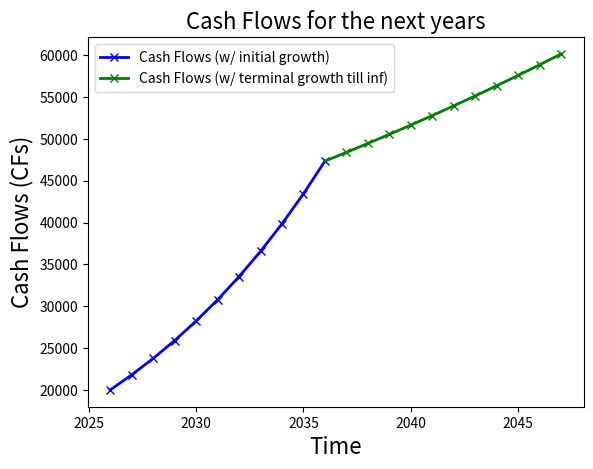
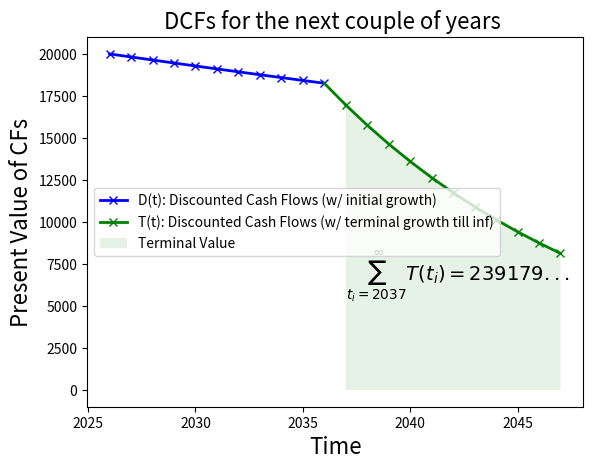
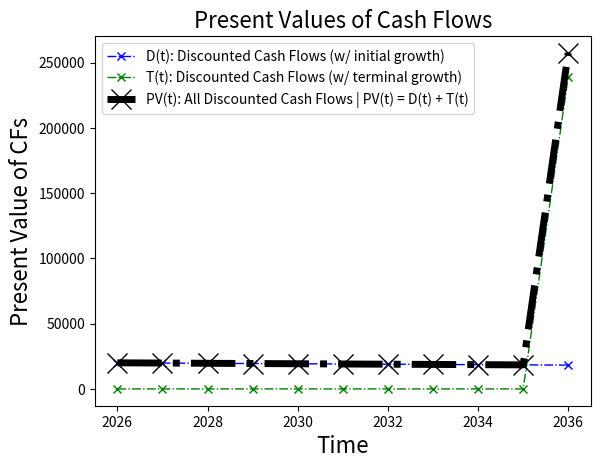

Python code for these plots, in order:
# Disclaimer: There have been several attempts to predict financial markets or enterprise value (EV) or stock prices using time series analysis. Many of them were not successful!
# Neither trading nor investment decisions should be influenced by this repository and the code, which is built only to introduce and demonstrate a methodology for time series analysis.
# No responsibility is taken for correctness or completeness of historic, current or future data, formulas, models and / or predictions!
#-----------------------------------------------------------------------------------------------------------------------------------
__author__ = "Christian Simonis"
__copyright__ = "Copyright 2022"
__version__ = "1.0"
__maintainer__ = "Christian Simonis"
__email__ = "christian.Simonis.1989@gmail.com"
__status__ = "work in progress"

# Discounted Cash Flow Analysis 
#-----------------------------------------------------------------------------------------------------------------------------------
# Name                                Version                      License  
# matplotlib                          3.4.2                        Python Software Foundation License,          Copyright (c) 2002 - 2012 John Hunter, Darren Dale, Eric Firing, Michael Droettboom and the Matplotlib development team; 2012 - 2021 The Matplotlib development team: https://matplotlib.org/stable/users/license.html
# numpy                               1.19.5                       BSD,                                         Copyright (c) 2005-2020, NumPy Developers: https://numpy.org/doc/stable/license.html#:~:text=Copyright%20(c)%202005%2D2020%2C%20NumPy%20Developers.&text=THIS%20SOFTWARE%20IS%20PROVIDED%20BY,A%20PARTICULAR%20PURPOSE%20ARE%20DISCLAIMED.
# pandas                              1.2.4                        BSD 3-Clause License                         Copyright (c) 2008-2011, AQR Capital Management, LLC, Lambda Foundry, Inc. and PyData Development Team: https://github.com/pandas-dev/pandas/blob/master/LICENSE
#-----------------------------------------------------------------------------------------------------------------------------------
from datetime import date       # https://docs.python.org/3/library/datetime.html
import pandas as pd
import numpy as np
import matplotlib.pyplot as plt 
#-----------------------------------------------------------------------------------------------------------------------------------


# Parameters for discounted cashflow analysis

# Cash Flow assumption
FCF_init = 20000                # inital cash flow, which will first grow w/ initial rate, then w/ terminal rate


# Phase 1 assumptions:
growth_rate_init = 0.09         # inital growth rate, e.g.: 0.05 =equals 5 %
growth_dur_init = 10            # years of initial growth

# Phase 2 assumptions:
growth_rate_term = 0.022        # terminal growth rate, usually 2 - 2.5 %
discount_rate = 0.10            # discount rate, e.g.: WACC


#-----------------------------------------------------------------------------------------------------------------------------------

#Initialize timeline
timeline_rel =  np.linspace(0,growth_dur_init,growth_dur_init+1)
timeline_abs = date.today().year + timeline_rel




#Calculate free cashflows with compounding w/ initial growth rate
FCF = np.zeros(growth_dur_init+1)
FCF[0] = FCF_init


for i in range(1,growth_dur_init+1):
    FCF[i] = FCF[i-1]*(1+growth_rate_init)
FCF_n = FCF[growth_dur_init]



# Time series for terminal growth
next_y = np.max(timeline_abs)
TCF = np.zeros(growth_dur_init+1)
timeline_term =  np.linspace(next_y+1,next_y+growth_dur_init+1,growth_dur_init+1)
TCF[0] = FCF_n*(1+growth_rate_term)

for i in range(1,growth_dur_init+1):
    TCF[i] = TCF[i-1]*(1+growth_rate_term)



# Calculation of terminal value
TV = FCF_n *(1 + growth_rate_term)/(discount_rate - growth_rate_term)




# Calculation of terminal value
TV =  np.zeros(growth_dur_init+1)
TV[-1] = FCF_n *(1 + growth_rate_term)/(discount_rate - growth_rate_term)



# DCF - initial phase
DCF_initial = np.zeros(growth_dur_init+1)
DCF_initial = FCF / (1 + discount_rate)**timeline_rel



# DCF Terminal Value
DCF_terminal = np.zeros(growth_dur_init+1)
DCF_terminal = TCF / (1 + discount_rate)**(timeline_rel + growth_dur_init + 1) # not till infinity - only the first couple of values
DTV = TV / (1 + discount_rate)**timeline_rel #Discounted Terminal Value

    

# All Cashflows
cashflows = FCF + TV


#Discounted Cash Flows
DCF =  np.zeros(growth_dur_init+1)
DCF = cashflows / (1 + discount_rate)**timeline_rel
  


# Calculation of Enterprise Value
EV = np.sum(DCF[1:]) # using DCFs from next year on. # Note: --> Equity value can be calculated easily: Equity = EV + cash - total debt



# Dataframe
df = pd.DataFrame(data=np.array([timeline_abs, FCF, TV, cashflows, DCF]), index=["Years", "Free Cash Flow in $", "Terminal Value in $", "Sum of Cash Flows in $", "Present value in $"])


#-----------------------------------------------------------------------------------------------------------------------------------

# Visualization of time series
plt.plot(timeline_abs ,FCF,"bx-", linewidth=2, label = 'Cash Flows (w/ initial growth)')
plt.plot([timeline_abs[-1] ,timeline_term[0]],[FCF[-1], TCF[0]],'g',linewidth=2)
plt.plot(timeline_term ,TCF,"gx-", linewidth=2, label = 'Cash Flows (w/ terminal growth till inf)')
#plt.fill(np.concatenate([timeline_term, timeline_term[::-1]]),np.concatenate([0*TCF,TCF[::-1]]), alpha=0.1, fc='g', ec='None', label='Terminal Value ... (till inf)')
plt.xlabel('Time', fontsize=16)
plt.ylabel('Cash Flows (CFs)', fontsize=16)
plt.legend()
plt.title(' Cash Flows for the next years ', fontsize=16)
plt.show()



# Visualization of converging terminal value
fig = plt.figure()
ax = fig.add_subplot()
plt.plot(timeline_abs ,DCF_initial,"bx-", linewidth=2, label = 'D(t): Discounted Cash Flows (w/ initial growth)')
plt.plot([timeline_abs[-1] ,timeline_term[0]],[DCF_initial[-1], DCF_terminal[0]],'g',linewidth=2)
plt.plot(timeline_term ,DCF_terminal,"gx-", linewidth=2, label = 'T(t): Discounted Cash Flows (w/ terminal growth till inf)')
plt.fill(np.concatenate([timeline_term, timeline_term[::-1]]),np.concatenate([0*DCF_terminal,DCF_terminal[::-1]]), alpha=0.1, fc='g', ec='None', label='Terminal Value ')
ax.text(np.max(timeline_abs)  + 1, DCF_terminal[-1]*0.8, r'$ \sum_{t_i = start}^\infty T(t_i) = E $'.replace('start', str(int(np.max(timeline_abs)  + 1))).replace('E', str(int(DTV[-1]) )+" ..."), fontsize=14)
plt.xlabel('Time', fontsize=16)
plt.ylabel('Present Value of CFs', fontsize=16)
plt.legend()
plt.title('DCFs for the next couple of years ', fontsize=16)
plt.show()




# Visualization of all DCFs
fig = plt.figure()
ax = fig.add_subplot()
plt.plot(timeline_abs ,DCF_initial,"bx-.", linewidth=1, label = 'D(t): Discounted Cash Flows (w/ initial growth)')
plt.plot(timeline_abs ,DTV,"gx-.", linewidth=1, label = 'T(t): Discounted Cash Flows (w/ terminal growth)')
plt.plot(timeline_abs ,DCF,"kx-.", linewidth=5, markersize=15, label = 'PV(t): All Discounted Cash Flows | PV(t) = D(t) + T(t)')
plt.xlabel('Time', fontsize=16)
plt.ylabel('Present Value of CFs', fontsize=16)
plt.legend()
plt.title('Present Values of Cash Flows', fontsize=16)
plt.show()


#-----------------------------------------------------------------------------------------------------------------------------------

# Plausibility check
if np.max(abs(DCF_initial + DTV - DCF)) < np.finfo(np.float32).eps: # Check of correctness: Array of discounted cashdlows equaly discounted cashflows from initial growth + discounted cash flows of terminal growth
    print("Plausibility check OK")
else:
    print("NOT PLAUSIBLE")
    
#-----------------------------------------------------------------------------------------------------------------------------------

# Result
print(df.head())
print("Enterprise Value: {} $".format(round(EV))) 